The GitHub repository maisiehapney/PlantCareApp contains a labelled image folder "dataset" with 10 categories: boston fern, cactus, chinese money plant, dragon tree, jade plant, orchid, peace lily, peacock plant, rubber plant, snake plant. Examples follow, each with its label.

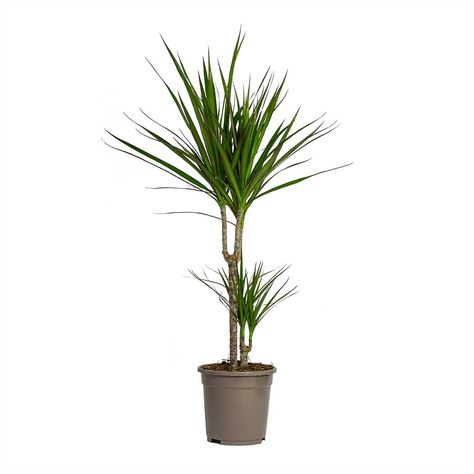
Label: dragon tree

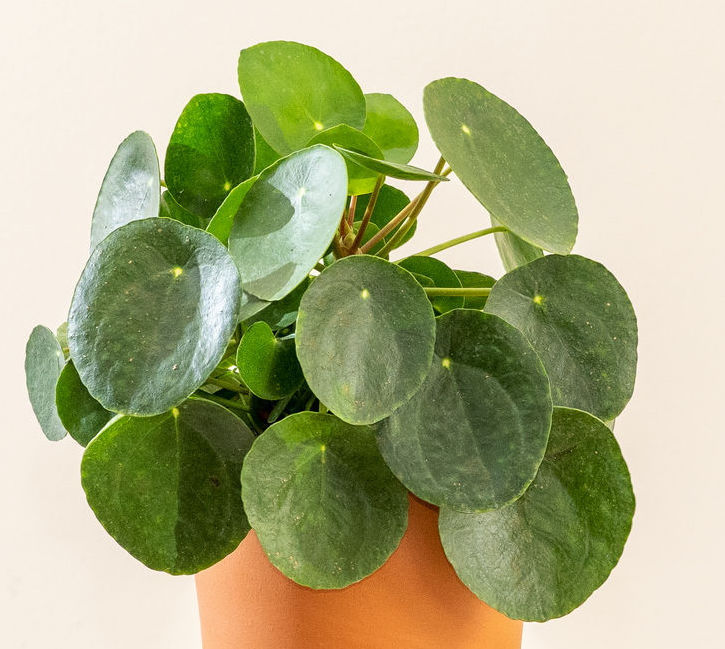
Label: chinese money plant

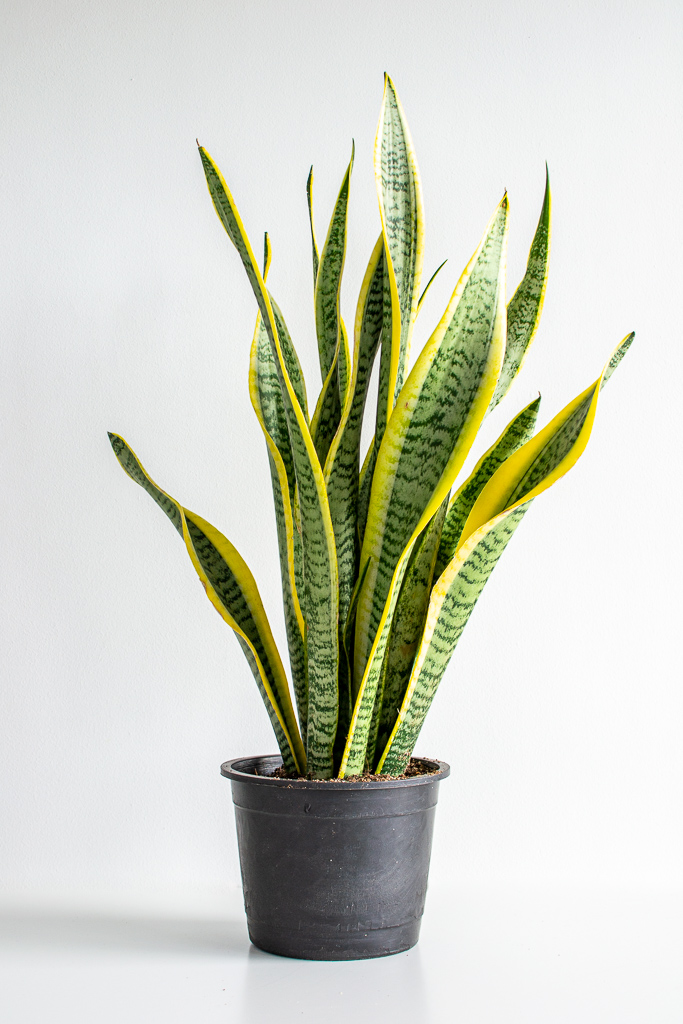
Label: snake plant

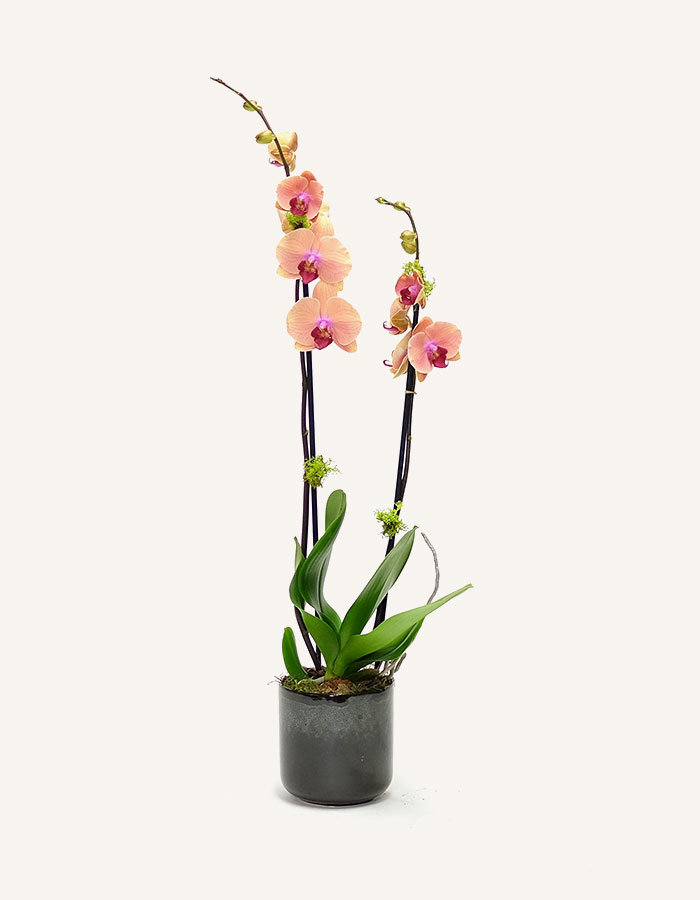
Label: orchid

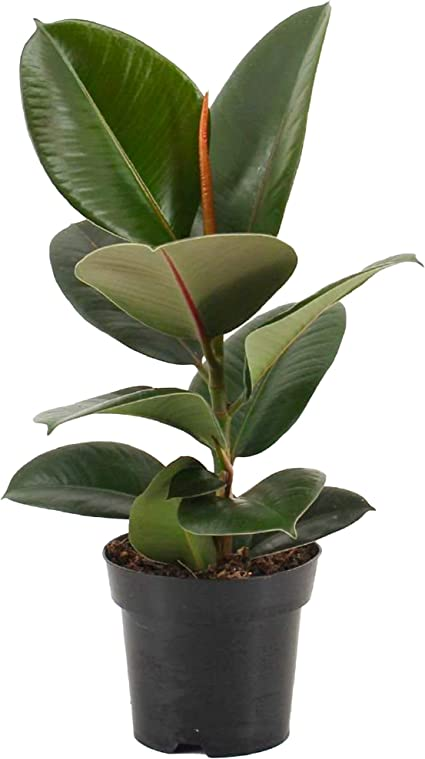
Label: rubber plant

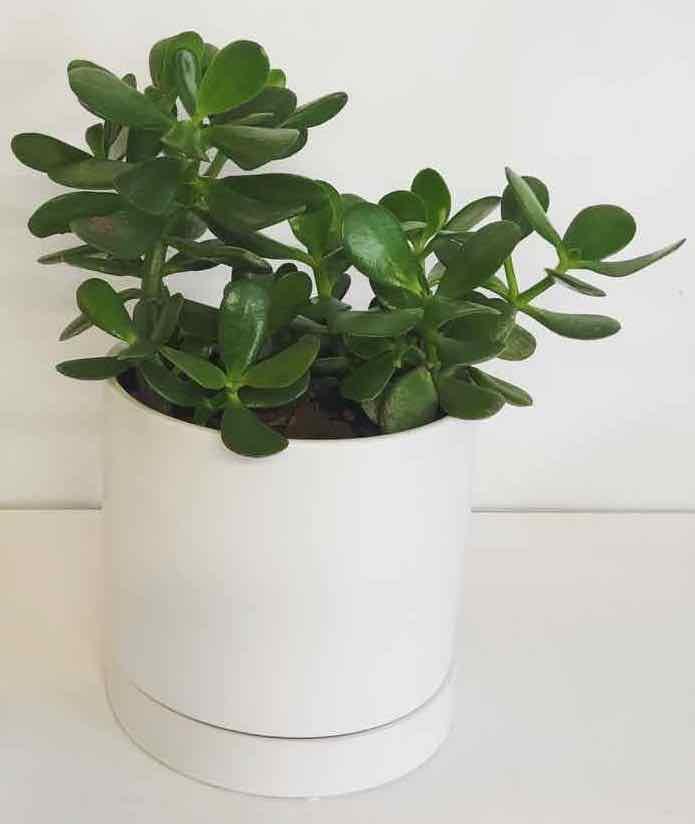
Label: jade plant
